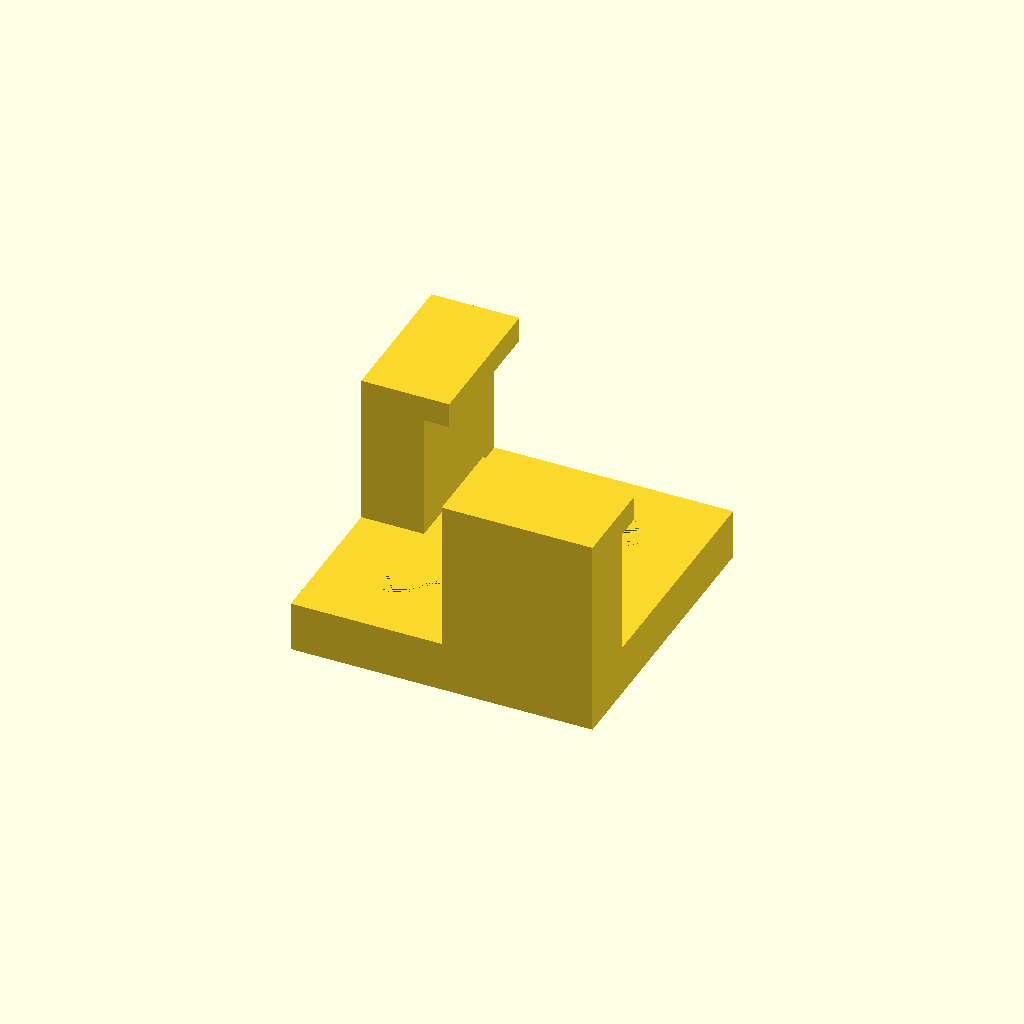
Cell 1: the model at its default parameters.
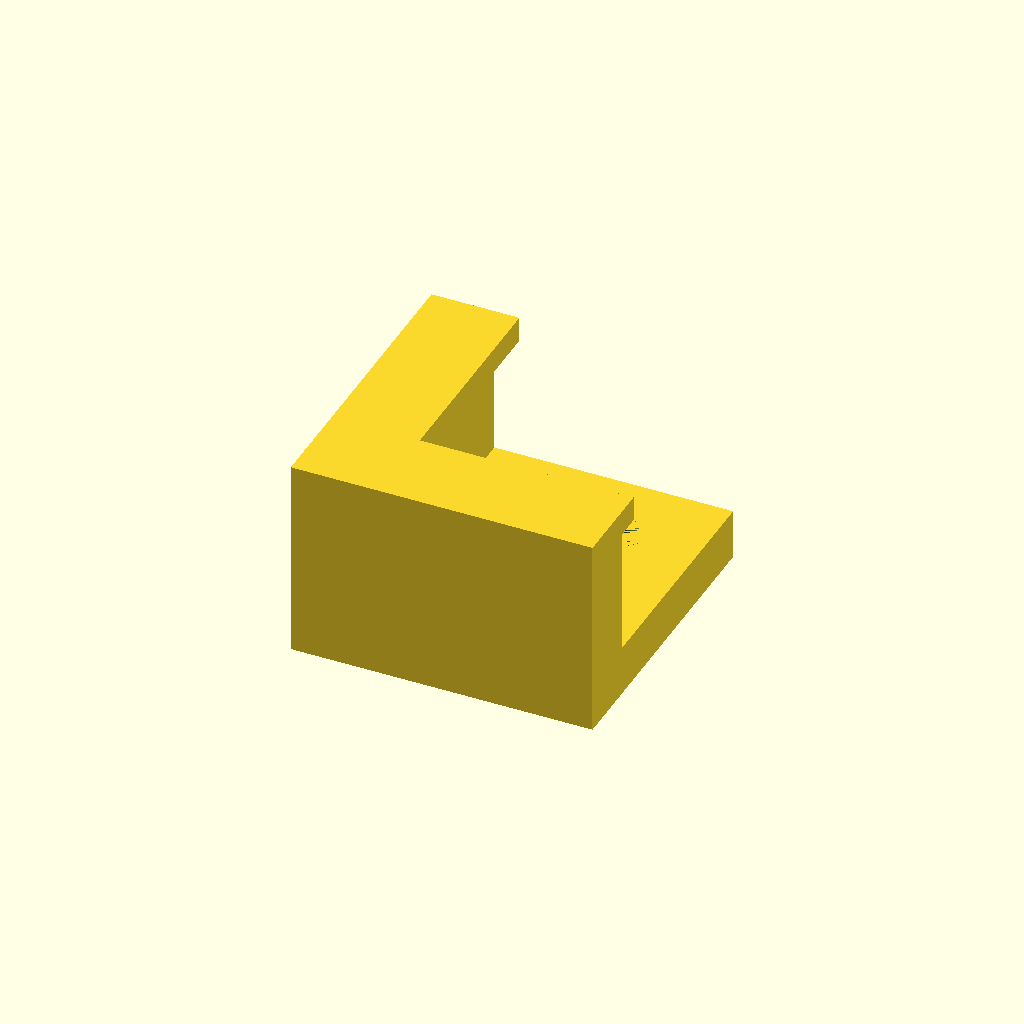
Cell 2: full_corner = 1 (everything else at default).
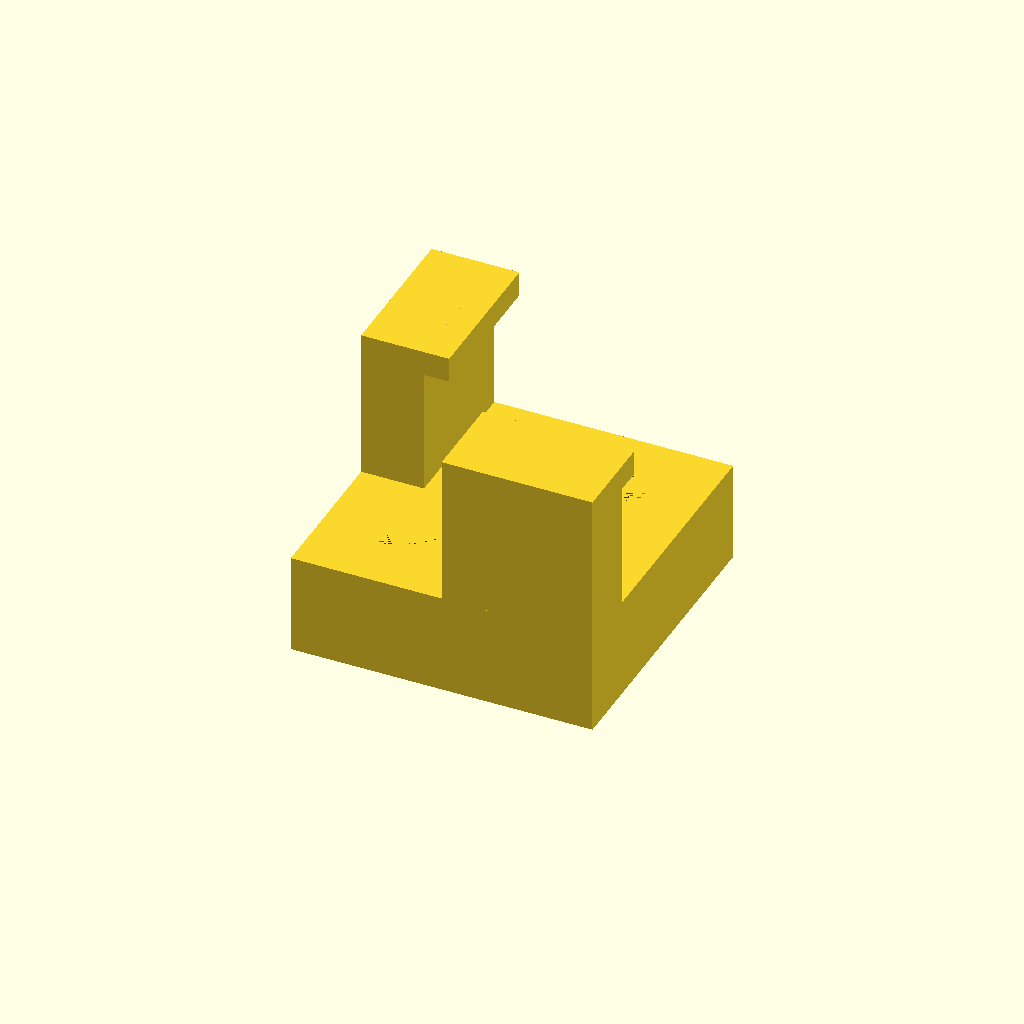
Cell 3 — base_thickness set to 8, the other parameters unchanged.
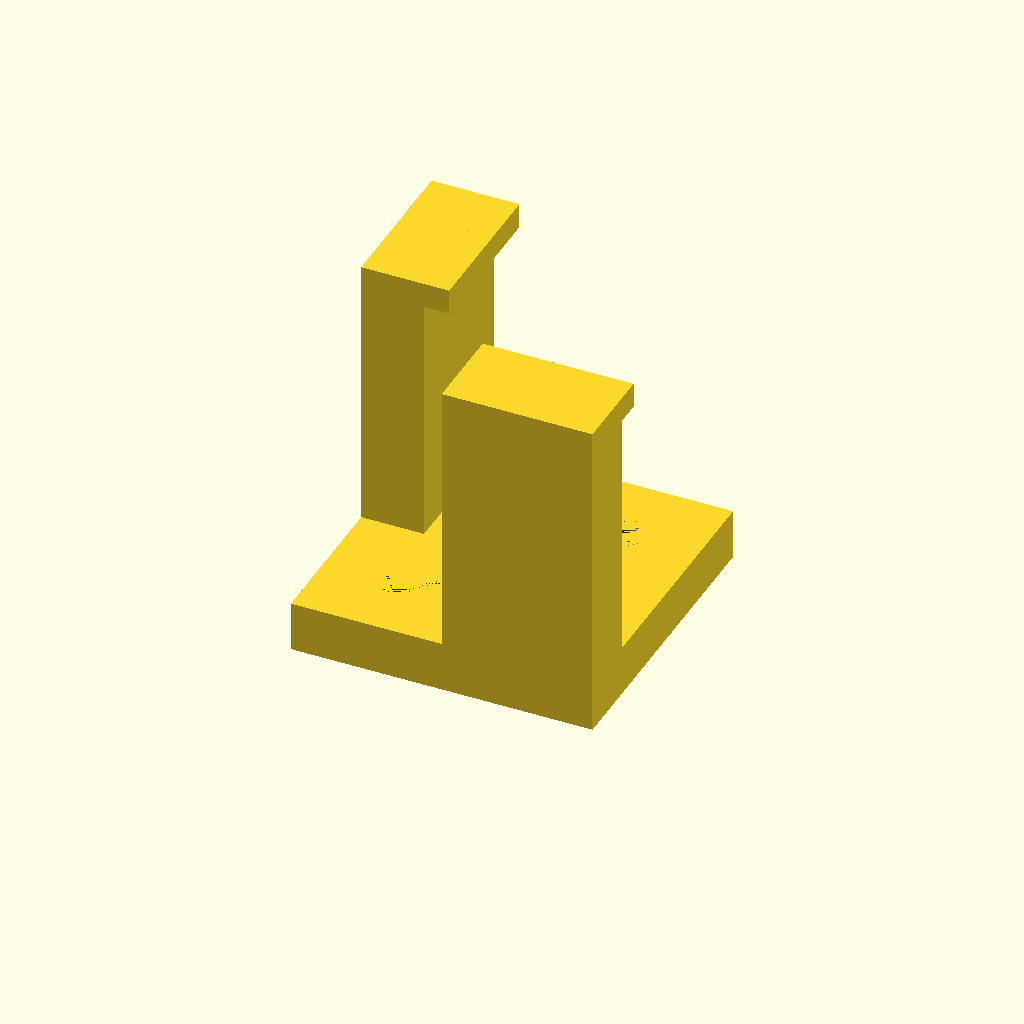
Cell 4 — heated_bed_thickness set to 20, the other parameters unchanged.
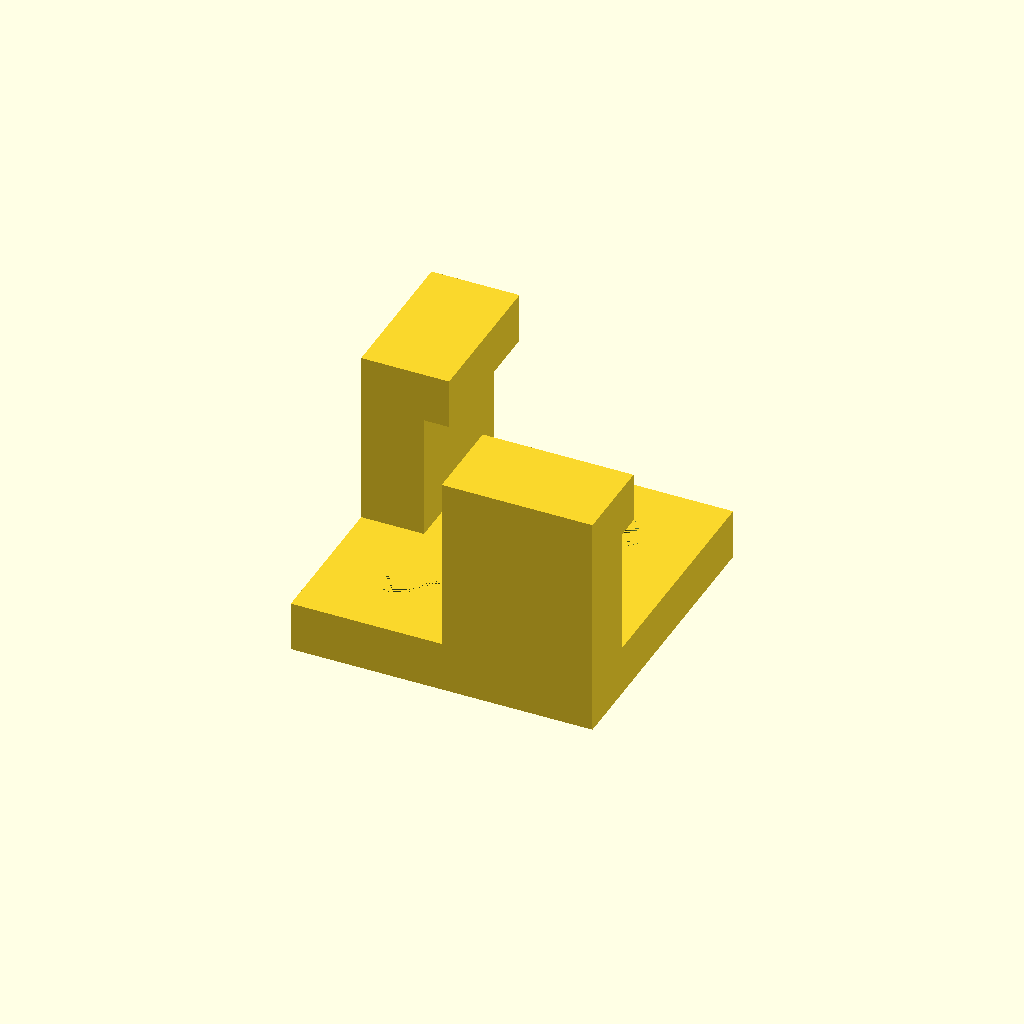
Cell 5 — glass_thickness set to 4, the other parameters unchanged.
All cells are drawn from one camera (rotation 55°, 0°, 25°, orthographic, colour scheme Cornfield), so only the parameter changes between them.
OpenSCAD source file inputs/thingiverse/files/thing-726983/GlassBedCorner.scad:
// openscad model by markwal
// modeled on thing:613685 by jherridge
// dimensions in mm

// Do you want tabs to hold the glass or a full corner?
full_corner=0;  // [0:tabs,1:full corner]

// (mm) a thicker base requires a longer screw
base_thickness=4;

// (mm) thickness of your build platform before the glass is added (both the heater and the aluminum)
heated_bed_thickness=10;

// (mm) thickness of the glass plate rounded down
glass_thickness=2;

// (mm) width of the bolt slot
bolt_diameter=3;

// overhang is the space on each side where the aluminum plate
// is bigger than the glass plate.  Round up because that 
// will just leave some air between the edge of the plate 
// and the clip.  Rounding down will leave play for the glass.

// (mm) the overhang pushes on the glass to hold it in place, the smaller the glass (in x and y) the more overhang you need
overhang=2;

union() {

difference() {
	// base
	cube([24,24,base_thickness]);

	// slot
	rotate([0,0,-45]) 
	translate([0,8,0]) hull() {
		translate([0,18,0])
			cylinder(h=base_thickness,d=bolt_diameter, $fn=30);
		cylinder(h=base_thickness,d=bolt_diameter,$fn=30);
	}
}

// we make the towers completely overlap the base and
// the overhang in order to avoid problems generating
// the mesh when rounding may have the faces not overlap
translate([12*(1-full_corner),0,0])
	cube([12*(1+full_corner),5,base_thickness+heated_bed_thickness+glass_thickness]);
translate([12*(1-full_corner),0,base_thickness+heated_bed_thickness])
	cube([12*(1+full_corner),5+overhang,glass_thickness]);

translate([0,12*(1-full_corner),0])
	cube([5,12*(1+full_corner),base_thickness+heated_bed_thickness+glass_thickness]);
translate([0,12*(1-full_corner),base_thickness+heated_bed_thickness])
	cube([5+overhang,12*(1+full_corner),glass_thickness]);
}
Parameter table extracted from the source (name, type, default, range or options):
full_corner: number, default 0, options 0, 1
base_thickness: number, default 4
heated_bed_thickness: number, default 10
glass_thickness: number, default 2
bolt_diameter: number, default 3
overhang: number, default 2
